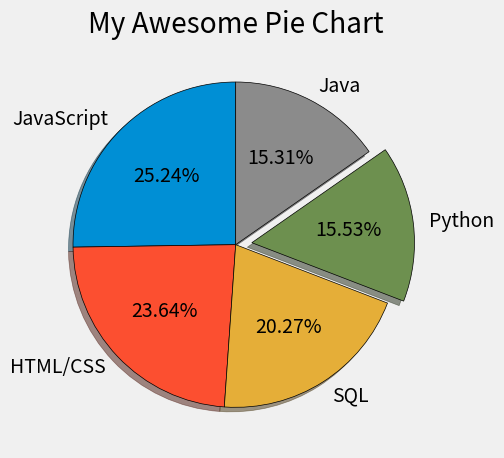

Recreate this plot in Python.
from matplotlib import pyplot as plt

plt.style.use("fivethirtyeight")

# Language Popularity
slices = [59219, 55466, 47544, 36443, 35917]
labels = ['JavaScript', 'HTML/CSS', 'SQL', 'Python', 'Java']
explode = [0, 0, 0, 0.1, 0]

plt.pie(slices, labels=labels, explode=explode, shadow=True, startangle=90,
        autopct='%1.2f%%', wedgeprops={'edgecolor': 'black'})

plt.title("My Awesome Pie Chart")
plt.tight_layout()
plt.savefig('matplotlib_p_3_pie_charts.png')
plt.show()
